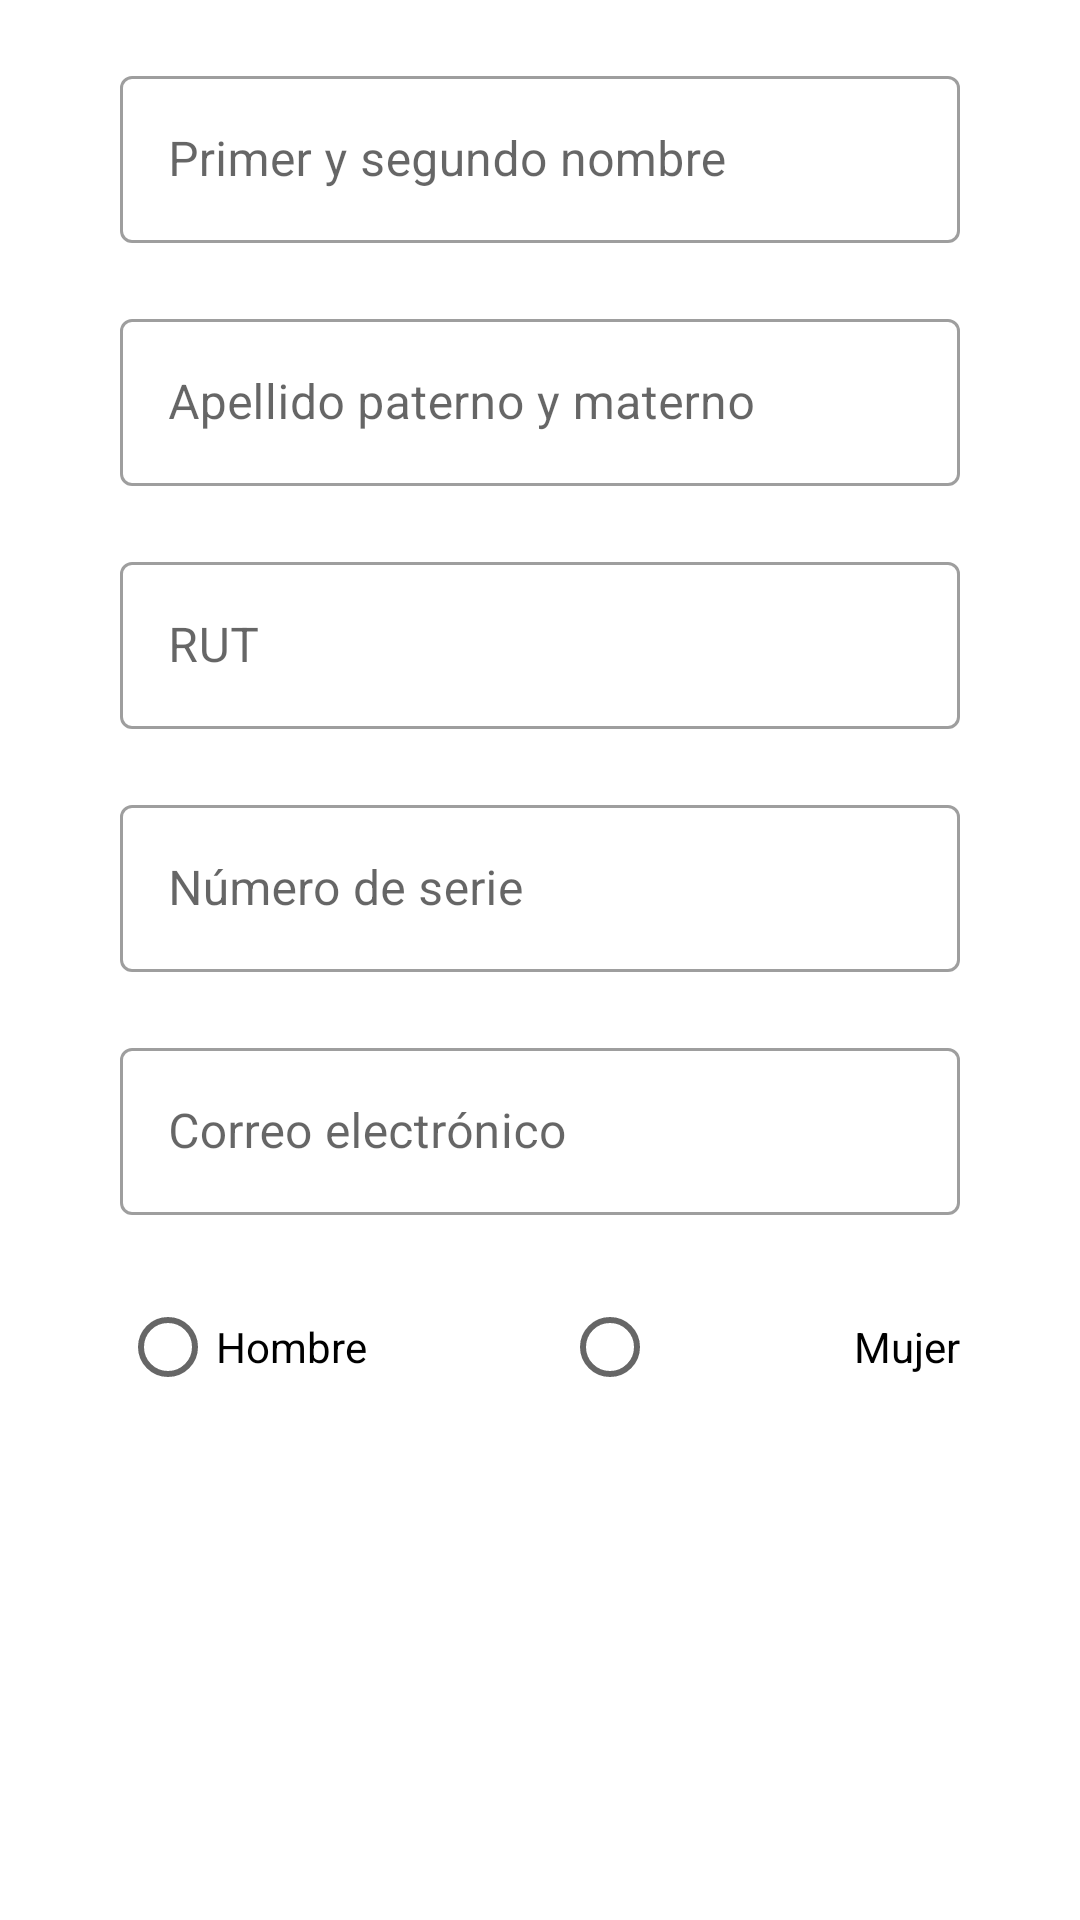

This screen was rendered from an Android layout file. Write that file and the resources it references.
<!-- AndroidManifest.xml: application theme AppTheme -->
<!-- res/layout/tab_person_1.xml -->
<?xml version="1.0" encoding="utf-8"?>
<ScrollView

    android:layout_width="match_parent"
    android:layout_height="match_parent"
    xmlns:android="http://schemas.android.com/apk/res/android">

    <LinearLayout
        android:id="@+id/dataLayout"
        android:layout_width="match_parent"
        android:layout_height="wrap_content"
        android:layout_marginLeft="40sp"
        android:layout_marginTop="20sp"
        android:layout_marginRight="40sp"
        android:orientation="vertical"
        android:scrollbars="horizontal"
        android:paddingBottom="100dp">

        <com.google.android.material.textfield.TextInputLayout
            style="@style/Widget.MaterialComponents.TextInputLayout.OutlinedBox"
            android:layout_width="match_parent"
            android:layout_height="wrap_content"
            android:layout_marginBottom="20sp"
            android:hint="@string/input_names">

            <com.google.android.material.textfield.TextInputEditText
                android:id="@+id/inputNames"
                android:layout_width="match_parent"
                android:layout_height="wrap_content" />
        </com.google.android.material.textfield.TextInputLayout>

        <com.google.android.material.textfield.TextInputLayout
            style="@style/Widget.MaterialComponents.TextInputLayout.OutlinedBox"
            android:layout_width="match_parent"
            android:layout_height="wrap_content"
            android:layout_marginBottom="20sp"
            android:hint="@string/input_last_names">
            <com.google.android.material.textfield.TextInputEditText
                android:id="@+id/inputLastNames"
                android:layout_width="match_parent"
                android:layout_height="wrap_content" />
        </com.google.android.material.textfield.TextInputLayout>

        <com.google.android.material.textfield.TextInputLayout
            style="@style/Widget.MaterialComponents.TextInputLayout.OutlinedBox"
            android:layout_width="match_parent"
            android:layout_height="wrap_content"
            android:layout_marginBottom="20sp"
            android:hint="@string/input_rut">
            <com.google.android.material.textfield.TextInputEditText
                android:id="@+id/inputRut"
                android:layout_width="match_parent"
                android:layout_height="wrap_content" />
        </com.google.android.material.textfield.TextInputLayout>

        <com.google.android.material.textfield.TextInputLayout
            style="@style/Widget.MaterialComponents.TextInputLayout.OutlinedBox"
            android:layout_width="match_parent"
            android:layout_height="wrap_content"
            android:layout_marginBottom="20sp"
            android:hint="@string/input_rut_id">
            <com.google.android.material.textfield.TextInputEditText
                android:id="@+id/inputRutId"
                android:layout_width="match_parent"
                android:layout_height="wrap_content" />
        </com.google.android.material.textfield.TextInputLayout>

        <com.google.android.material.textfield.TextInputLayout
            style="@style/Widget.MaterialComponents.TextInputLayout.OutlinedBox"
            android:layout_width="match_parent"
            android:layout_height="wrap_content"
            android:layout_marginBottom="20sp"
            android:hint="@string/input_mail">
            <com.google.android.material.textfield.TextInputEditText
                android:id="@+id/inputMail"
                android:layout_width="match_parent"
                android:layout_height="wrap_content" />
        </com.google.android.material.textfield.TextInputLayout>

        <RadioGroup
            android:id="@+id/genderRadios"
            android:layout_width="match_parent"
            android:layout_height="match_parent"
            android:orientation="horizontal">

            <RadioButton
                android:id="@+id/radioMale"
                android:layout_width="wrap_content"
                android:layout_height="wrap_content"
                android:layout_weight="0.5"
                android:text="@string/hombre" />

            <RadioButton
                android:id="@+id/radioFemale"
                android:layout_width="wrap_content"
                android:layout_height="wrap_content"
                android:layout_weight="0.5"
                android:elegantTextHeight="false"
                android:rotation="0"
                android:rotationX="0"
                android:rotationY="0"
                android:text="@string/mujer"
                android:textDirection="rtl" />
        </RadioGroup>
    </LinearLayout>
</ScrollView>
<!-- resources referenced by this layout -->
<resources>
  <string name="hombre">Hombre</string>
  <string name="input_last_names">Apellido paterno y materno</string>
  <string name="input_mail">Correo electrónico</string>
  <string name="input_names">Primer y segundo nombre</string>
  <string name="input_rut">RUT</string>
  <string name="input_rut_id">Número de serie</string>
  <string name="mujer">Mujer</string>
  <style name="AppTheme" parent="Theme.MaterialComponents.Light.NoActionBar">
          
          <item name="colorPrimary">@color/colorPrimary</item>
          <item name="colorPrimaryDark">@color/colorPrimaryDark</item>
          <item name="colorAccent">@color/colorAccent</item>
          <item name="searchViewStyle">@style/CustomSearchView</item>
          <item name="materialButtonOutlinedStyle">@style/OutlinedGreenButton</item>
          <item name="spinnerStyle">@style/SpinnerStyle</item>
      </style>
  <color name="colorPrimary">#007328</color>
  <color name="colorPrimaryDark">#007328</color>
  <color name="colorAccent">#007328</color>
  <style name="CustomSearchView" parent="android:Theme.Holo">
          <item name="searchIcon">@drawable/ic_small_search</item>
          <item name="fontFamily">@font/roboto</item>
          <item name="queryBackground">@null</item>
          <item name="searchHintIcon">@null</item>
          <item name="editTextColor">@color/colorWhite</item>
          <item name="android:textColor">@color/colorWhite</item>
          <item name="hintTextColor">@color/colorWhite</item>
      </style>
  <style name="OutlinedGreenButton" parent="Widget.MaterialComponents.Button.OutlinedButton">
          <item name="strokeColor">@color/colorPrimaryDark</item>
          <item name="strokeWidth">3dp</item>
          <item name="android:layout_height">wrap_content</item>
          <item name="cornerRadius">100dp</item>
          <item name="android:textColor">@color/colorGray</item>
          <item name="iconTint">@color/colorPrimaryDark</item>
          <item name="iconSize">30dp</item>
      </style>
  <style name="SpinnerStyle">
          <item name="android:textSize">20sp</item>
          <item name="fontFamily">@font/roboto</item>
  
      </style>
  <!-- drawable ic_small_search (drawable) -->
  <vector android:height="55dp" android:viewportHeight="45"
      android:viewportWidth="45" android:width="55dp" xmlns:android="http://schemas.android.com/apk/res/android">
      <path android:fillColor="#fff" android:fillType="evenOdd" android:pathData="M27.884,27.944a2,2 0,0 1,2.83 0l7.7,7.7a2,2 0,1 1,-2.827 2.83l-7.7,-7.7a2,2 0,0 1,0 -2.83Z"/>
      <path android:fillColor="#fff" android:fillType="evenOdd" android:pathData="M20,31.06A11,11 0,1 0,9 20.06,11 11,0 0,0 20,31.06ZM33,20.06A13,13 0,1 1,20 7.06,13 13,0 0,1 33,20.06Z"/>
  </vector>
  <color name="colorWhite">#FFFFFF</color>
  <color name="colorGray">#656565</color>
</resources>
